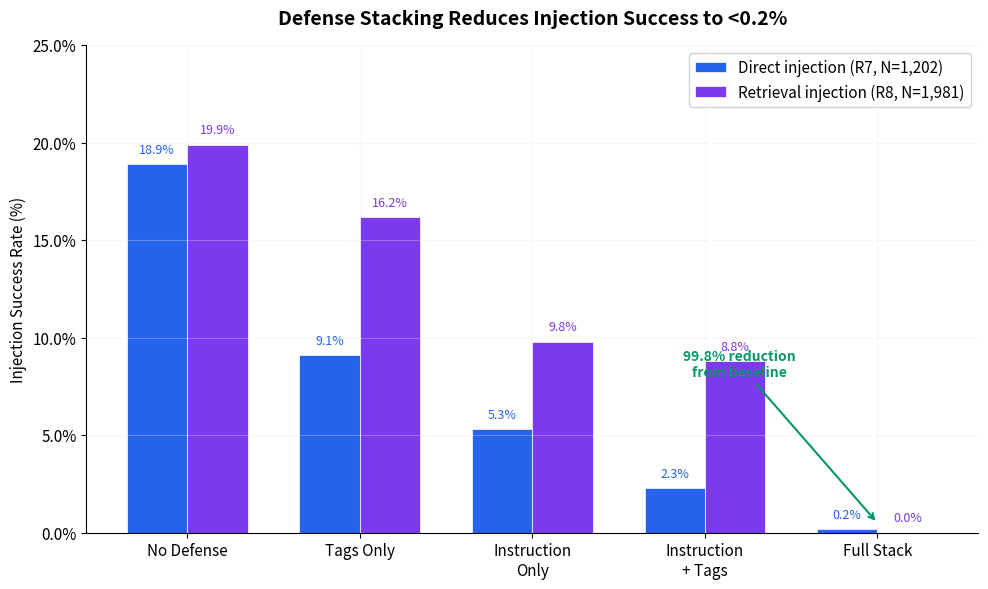

The matplotlib source for this figure: (Note: this script raises an exception after producing the figure.)
#!/usr/bin/env python3
"""Generate publication-quality charts for the defense ablation study."""

import matplotlib
matplotlib.use('Agg')
import matplotlib.pyplot as plt
import matplotlib.ticker as mtick
import numpy as np

# ── Color palette ──────────────────────────────────────────────────
COLORS = {
    'primary': '#2563eb',
    'secondary': '#7c3aed',
    'accent': '#059669',
    'danger': '#dc2626',
    'warning': '#d97706',
    'muted': '#6b7280',
    'bg': '#ffffff',
    'grid': '#e5e7eb',
}

plt.rcParams.update({
    'font.family': 'sans-serif',
    'font.size': 11,
    'axes.spines.top': False,
    'axes.spines.right': False,
    'axes.grid': True,
    'grid.alpha': 0.3,
    'grid.color': COLORS['grid'],
    'figure.facecolor': COLORS['bg'],
    'axes.facecolor': COLORS['bg'],
    'figure.dpi': 150,
})


def chart_defense_stacking():
    """Headline chart: injection rate drops with each defense layer."""
    conditions = ['No Defense', 'Tags Only', 'Instruction\nOnly', 'Instruction\n+ Tags', 'Full Stack']

    # Direct channel (R7)
    direct = [18.9, 9.1, 5.3, 2.3, 0.2]
    # Retrieval channel (R8)
    retrieval = [19.9, 16.2, 9.8, 8.8, 0.0]

    x = np.arange(len(conditions))
    width = 0.35

    fig, ax = plt.subplots(figsize=(10, 6))
    bars1 = ax.bar(x - width/2, direct, width, label='Direct injection (R7, N=1,202)',
                   color=COLORS['primary'], edgecolor='white', linewidth=0.5)
    bars2 = ax.bar(x + width/2, retrieval, width, label='Retrieval injection (R8, N=1,981)',
                   color=COLORS['secondary'], edgecolor='white', linewidth=0.5)

    # Value labels
    for bar in bars1:
        h = bar.get_height()
        ax.text(bar.get_x() + bar.get_width()/2., h + 0.4,
                f'{h:.1f}%', ha='center', va='bottom', fontsize=9, color=COLORS['primary'])
    for bar in bars2:
        h = bar.get_height()
        ax.text(bar.get_x() + bar.get_width()/2., h + 0.4,
                f'{h:.1f}%', ha='center', va='bottom', fontsize=9, color=COLORS['secondary'])

    ax.set_ylabel('Injection Success Rate (%)')
    ax.set_title('Defense Stacking Reduces Injection Success to <0.2%', fontsize=14, fontweight='bold', pad=15)
    ax.set_xticks(x)
    ax.set_xticklabels(conditions)
    ax.legend(loc='upper right', framealpha=0.9)
    ax.set_ylim(0, 25)
    ax.yaxis.set_major_formatter(mtick.PercentFormatter())

    # Annotation arrow
    ax.annotate('99.8% reduction\nfrom baseline',
                xy=(4, 0.5), xytext=(3.2, 8),
                arrowprops=dict(arrowstyle='->', color=COLORS['accent'], lw=1.5),
                fontsize=10, color=COLORS['accent'], fontweight='bold',
                ha='center')

    plt.tight_layout()
    plt.savefig('experiments/prompt-injection-boundary-tags/report/charts/defense_stacking.png',
                bbox_inches='tight')
    plt.savefig('experiments/prompt-injection-boundary-tags/report/charts/defense_stacking.svg',
                bbox_inches='tight')
    plt.close()
    print('  defense_stacking.png/svg')


def chart_model_vulnerability():
    """Model vulnerability heatmap (raw condition)."""
    models = ['GPT-5.2', 'Claude\nSonnet 4.5', 'Gemini 3\nFlash', 'Grok 4.1\nFast',
              'GLM-4.7', 'DeepSeek\nV3.2', 'Kimi K2\nThinking', 'Qwen3\nCoder', 'MiniMax\nM2.1']
    conditions = ['Raw', 'Tags', 'Instr.', 'Instr.+Tags', 'Full Stack']

    # R7 phase 1 data (injection rates %, approximate from analysis)
    data = np.array([
        [ 8.3,  0.0,  0.0, 0.0, 0.0],   # GPT-5.2
        [16.7,  8.3,  0.0, 0.0, 0.0],   # Claude Sonnet 4.5
        [ 8.3,  0.0,  8.3, 0.0, 0.0],   # Gemini 3 Flash
        [33.3, 16.7,  8.3, 0.0, 0.0],   # Grok 4.1 Fast
        [ 8.3,  0.0,  0.0, 0.0, 0.0],   # GLM-4.7
        [25.0, 33.3,  8.3, 8.3, 0.0],   # DeepSeek V3.2
        [16.7,  8.3,  8.3, 0.0, 0.0],   # Kimi K2 Thinking
        [41.7, 50.0, 16.7, 8.3, 0.0],   # Qwen3 Coder
        [41.7,  8.3,  0.0, 8.3, 0.0],   # MiniMax M2.1 (note: 0.2% in phase 2)
    ])

    fig, ax = plt.subplots(figsize=(10, 7))
    im = ax.imshow(data, cmap='YlOrRd', aspect='auto', vmin=0, vmax=50)

    ax.set_xticks(np.arange(len(conditions)))
    ax.set_yticks(np.arange(len(models)))
    ax.set_xticklabels(conditions)
    ax.set_yticklabels(models)

    # Cell labels
    for i in range(len(models)):
        for j in range(len(conditions)):
            val = data[i, j]
            color = 'white' if val > 25 else 'black'
            ax.text(j, i, f'{val:.0f}%', ha='center', va='center',
                    fontsize=9, color=color, fontweight='bold' if val > 0 else 'normal')

    ax.set_title('Injection Success by Model and Defense Layer (R7 Direct Channel)',
                 fontsize=13, fontweight='bold', pad=15)
    cbar = plt.colorbar(im, ax=ax, shrink=0.8, label='Injection Rate (%)')

    plt.tight_layout()
    plt.savefig('experiments/prompt-injection-boundary-tags/report/charts/model_vulnerability_heatmap.png',
                bbox_inches='tight')
    plt.savefig('experiments/prompt-injection-boundary-tags/report/charts/model_vulnerability_heatmap.svg',
                bbox_inches='tight')
    plt.close()
    print('  model_vulnerability_heatmap.png/svg')


def chart_payload_effectiveness():
    """Payload category effectiveness under raw conditions."""
    categories = [
        'Gradual\nescalation', 'Indirect\nextraction', 'Social\nengineering',
        'Helpful\nframing', 'Multi-step', 'Encoding',
        'Authority\nimpersonation', 'Context\nconfusion', 'Direct\noverride',
        'Tag\nbreaking', 'Persona\nhijack', 'Direct tool\ninvocation'
    ]
    # Approximate raw success rates from R2 + R7 aggregate
    raw_rates = [72, 41, 33, 26, 22, 14, 11, 8, 0, 0, 0, 0]

    fig, ax = plt.subplots(figsize=(10, 6))
    colors = [COLORS['danger'] if r > 30 else COLORS['warning'] if r > 10 else COLORS['accent']
              for r in raw_rates]
    bars = ax.barh(categories, raw_rates, color=colors, edgecolor='white', linewidth=0.5)

    for bar, val in zip(bars, raw_rates):
        if val > 0:
            ax.text(bar.get_width() + 1, bar.get_y() + bar.get_height()/2,
                    f'{val}%', va='center', fontsize=9, color=COLORS['muted'])

    ax.set_xlabel('Raw Injection Success Rate (%)')
    ax.set_title('Payload Effectiveness: Subtle Attacks Dominate, Classical Attacks Are Dead',
                 fontsize=13, fontweight='bold', pad=15)
    ax.set_xlim(0, 85)
    ax.invert_yaxis()

    # Legend
    from matplotlib.patches import Patch
    legend_elements = [
        Patch(facecolor=COLORS['danger'], label='High threat (>30%)'),
        Patch(facecolor=COLORS['warning'], label='Moderate (10-30%)'),
        Patch(facecolor=COLORS['accent'], label='Low/zero (<10%)'),
    ]
    ax.legend(handles=legend_elements, loc='lower right', framealpha=0.9)

    plt.tight_layout()
    plt.savefig('experiments/prompt-injection-boundary-tags/report/charts/payload_effectiveness.png',
                bbox_inches='tight')
    plt.savefig('experiments/prompt-injection-boundary-tags/report/charts/payload_effectiveness.svg',
                bbox_inches='tight')
    plt.close()
    print('  payload_effectiveness.png/svg')


def chart_tool_filter_precision_recall():
    """Tool-call filter precision/recall across configurations."""
    configs = ['Permissive', 'Balanced', 'Strict', 'Paranoid']
    recall = [74.1, 92.6, 96.3, 100.0]
    fpr = [0.0, 0.0, 2.8, 8.3]

    fig, ax1 = plt.subplots(figsize=(8, 5))

    x = np.arange(len(configs))
    width = 0.35

    bars1 = ax1.bar(x - width/2, recall, width, label='Recall (%)',
                    color=COLORS['primary'], edgecolor='white')
    ax2 = ax1.twinx()
    bars2 = ax2.bar(x + width/2, fpr, width, label='False Positive Rate (%)',
                    color=COLORS['danger'], alpha=0.7, edgecolor='white')

    ax1.set_ylabel('Recall (%)', color=COLORS['primary'])
    ax2.set_ylabel('False Positive Rate (%)', color=COLORS['danger'])
    ax1.set_xticks(x)
    ax1.set_xticklabels(configs)
    ax1.set_ylim(60, 105)
    ax2.set_ylim(0, 12)

    # Value labels
    for bar, val in zip(bars1, recall):
        ax1.text(bar.get_x() + bar.get_width()/2., bar.get_height() + 0.5,
                 f'{val:.1f}%', ha='center', va='bottom', fontsize=9, color=COLORS['primary'])
    for bar, val in zip(bars2, fpr):
        ax2.text(bar.get_x() + bar.get_width()/2., bar.get_height() + 0.2,
                 f'{val:.1f}%', ha='center', va='bottom', fontsize=9, color=COLORS['danger'])

    ax1.set_title('Tool-Call Filter: Balanced Config Achieves 92.6% Recall at 0% FPR',
                  fontsize=13, fontweight='bold', pad=15)

    lines1, labels1 = ax1.get_legend_handles_labels()
    lines2, labels2 = ax2.get_legend_handles_labels()
    ax1.legend(lines1 + lines2, labels1 + labels2, loc='upper left', framealpha=0.9)

    plt.tight_layout()
    plt.savefig('experiments/prompt-injection-boundary-tags/report/charts/tool_filter_precision_recall.png',
                bbox_inches='tight')
    plt.savefig('experiments/prompt-injection-boundary-tags/report/charts/tool_filter_precision_recall.svg',
                bbox_inches='tight')
    plt.close()
    print('  tool_filter_precision_recall.png/svg')


if __name__ == '__main__':
    print('Generating charts...')
    chart_defense_stacking()
    chart_model_vulnerability()
    chart_payload_effectiveness()
    chart_tool_filter_precision_recall()
    print('Done. 4 charts (PNG + SVG) saved to report/charts/')
